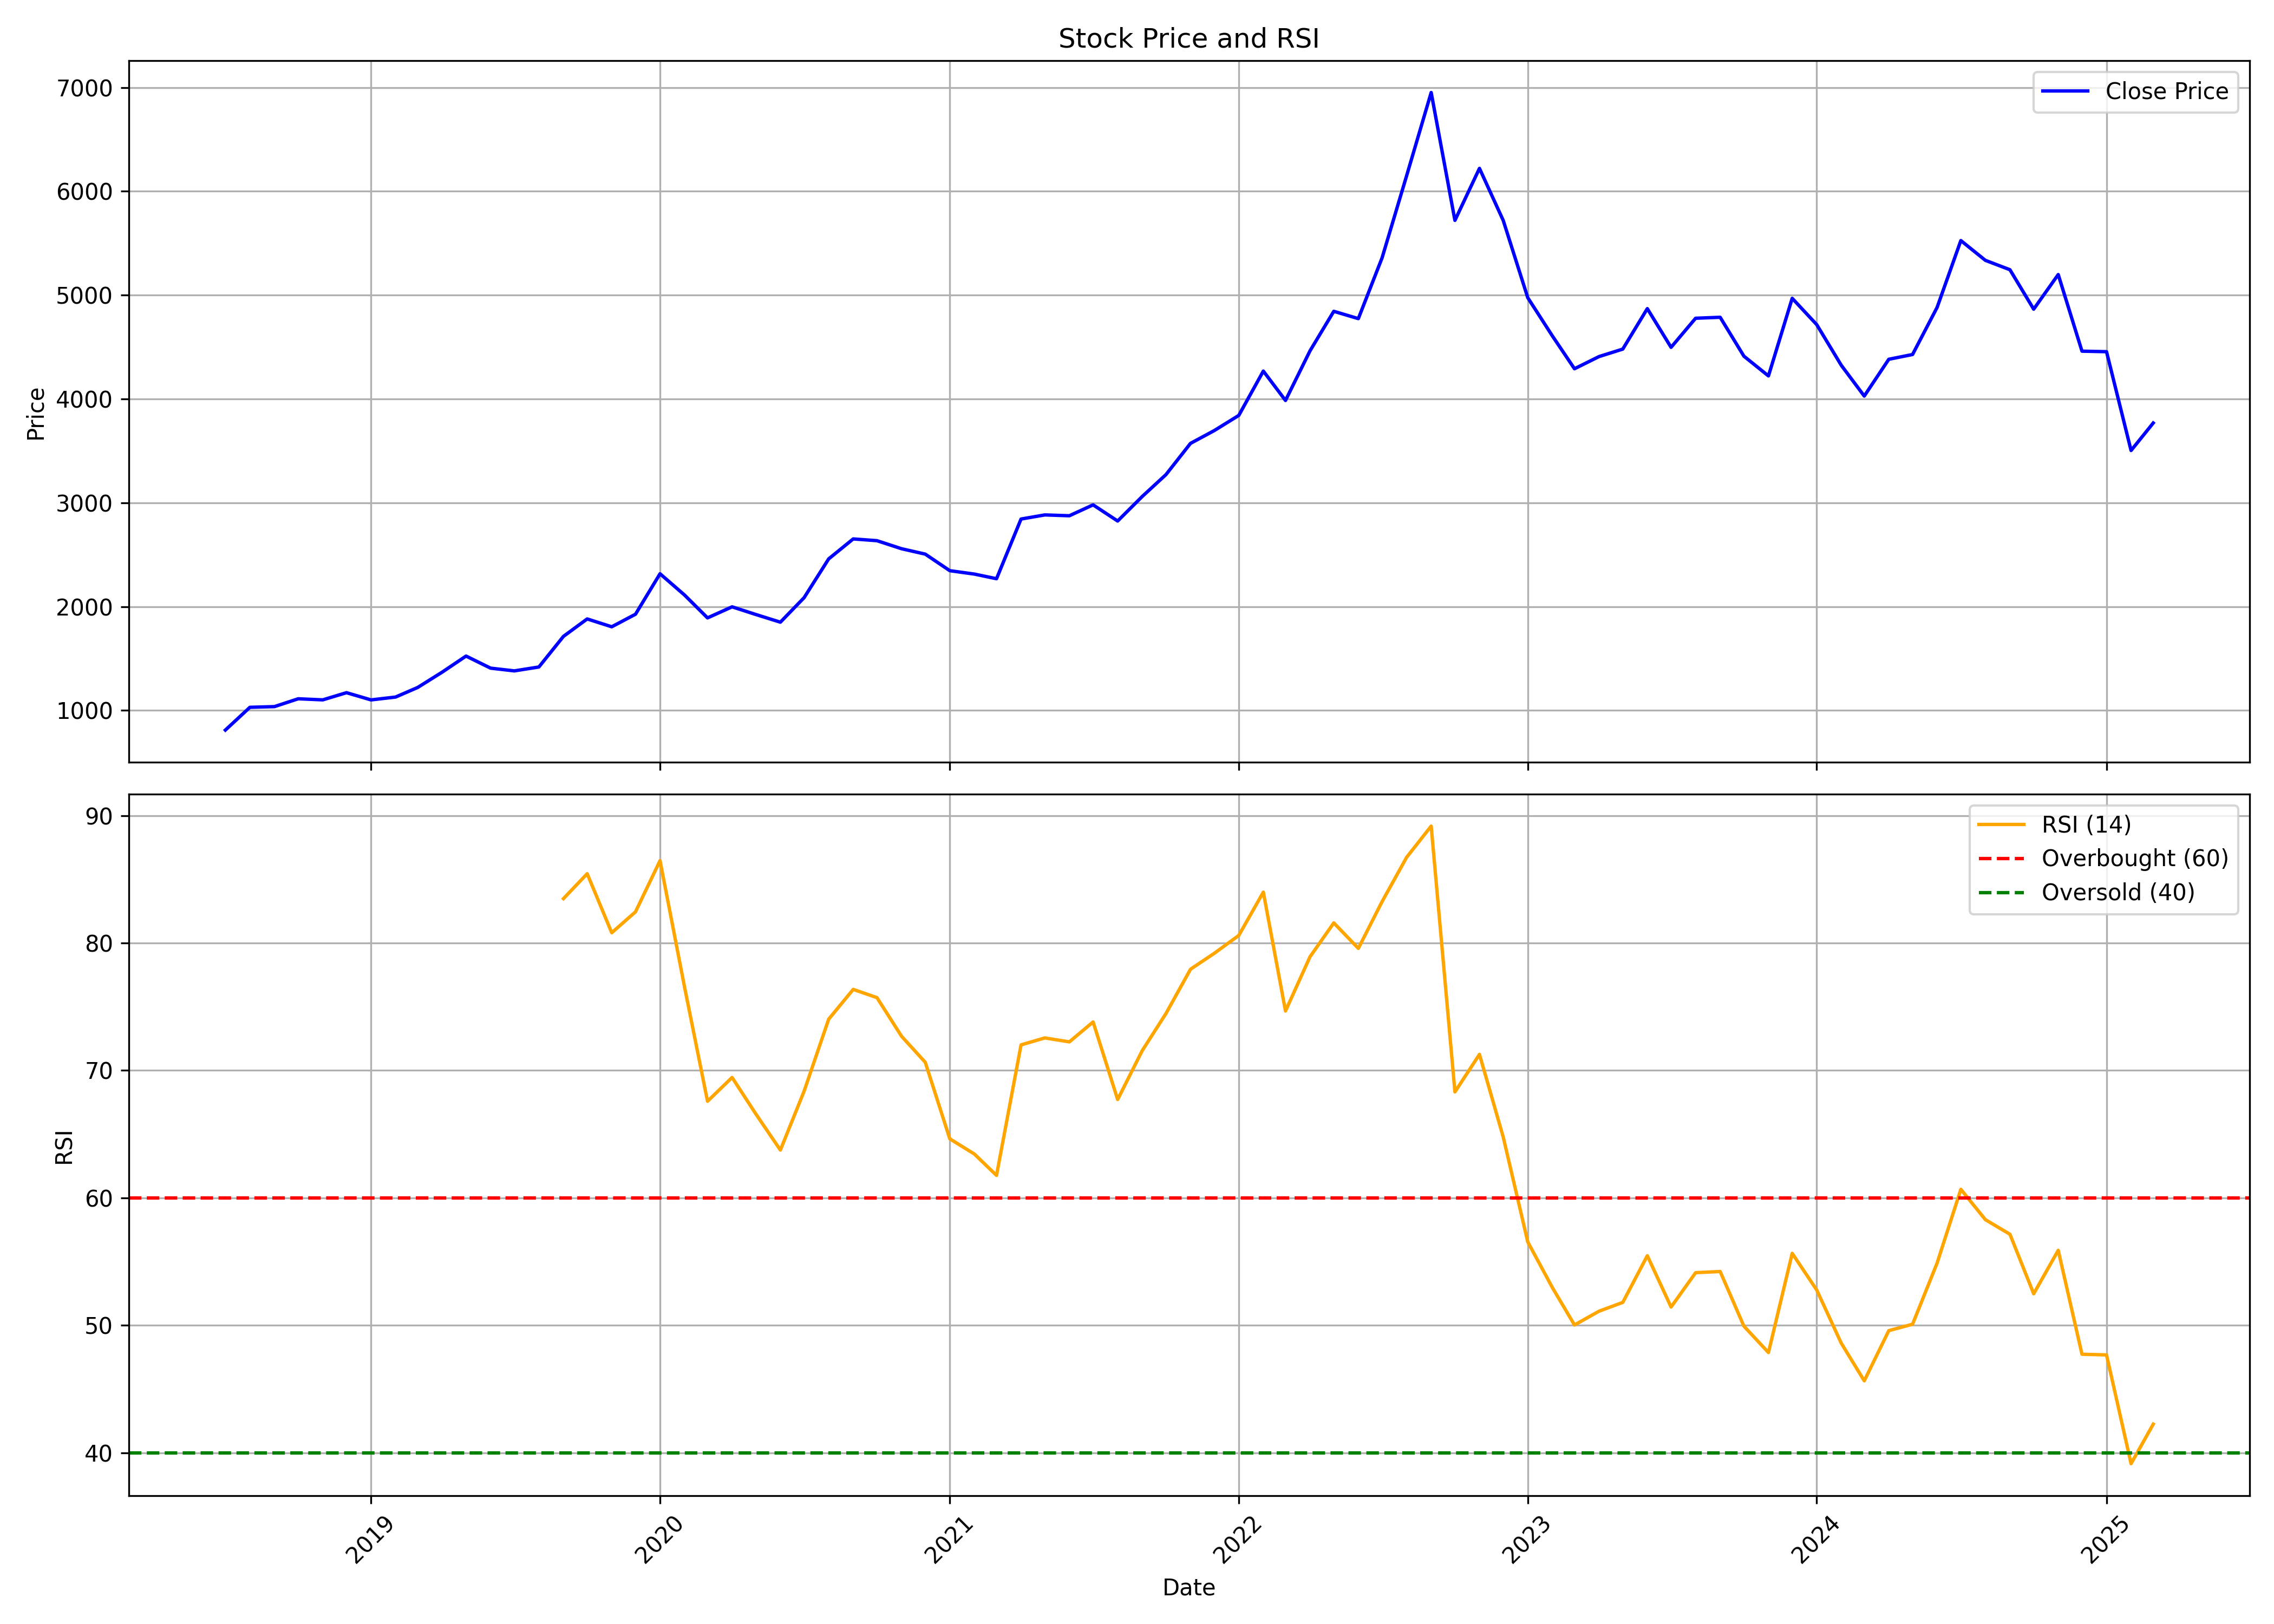

Data behind this chart, as committed beside it:
, date, symbol, open, high, low, close, volume, rsi
0, 2018-07-01, FINEORG, 798, 840.9, 719.7, 810.5, 8258400, 
1, 2018-08-01, FINEORG, 813.7, 1035, 768.6, 1030, 1158858, 
2, 2018-09-01, FINEORG, 1030, 1218, 979.1, 1037, 1184247, 
3, 2018-10-01, FINEORG, 985.3, 1163, 976.9, 1112, 493373, 
4, 2018-11-01, FINEORG, 1109, 1216, 1050, 1102, 448030, 
5, 2018-12-01, FINEORG, 1129, 1232, 1100, 1171, 230062, 
6, 2019-01-01, FINEORG, 1182, 1212, 997.2, 1101, 312022, 
7, 2019-02-01, FINEORG, 1113, 1153, 1030, 1129, 73492, 
8, 2019-03-01, FINEORG, 1117, 1306, 1114, 1221, 371859, 
9, 2019-04-01, FINEORG, 1222, 1397, 1222, 1369, 161047, 
10, 2019-05-01, FINEORG, 1369, 1565, 1315, 1523, 211908, 
11, 2019-06-01, FINEORG, 1537, 1627, 1302, 1407, 355054, 
12, 2019-07-01, FINEORG, 1420, 1478, 1339, 1381, 146551, 
13, 2019-08-01, FINEORG, 1376, 1490, 1372, 1418, 276814, 
14, 2019-09-01, FINEORG, 1418, 1802, 1396, 1713, 330772, 83.48
15, 2019-10-01, FINEORG, 1730, 2057, 1655, 1881, 315352, 85.43
16, 2019-11-01, FINEORG, 1872, 2167, 1765, 1805, 336536, 80.8
17, 2019-12-01, FINEORG, 1805, 1989, 1743, 1926, 326910, 82.44
18, 2020-01-01, FINEORG, 1933, 2455, 1844, 2316, 508671, 86.46
19, 2020-02-01, FINEORG, 2302, 2525, 2012, 2111, 436556, 76.53
20, 2020-03-01, FINEORG, 2123, 2256, 1510, 1891, 340560, 67.58
21, 2020-04-01, FINEORG, 1920, 2157, 1824, 1998, 252832, 69.44
22, 2020-05-01, FINEORG, 1998, 2068, 1811, 1924, 435275, 66.58
23, 2020-06-01, FINEORG, 1954, 2104, 1839, 1850, 316979, 63.75
24, 2020-07-01, FINEORG, 1841, 2183, 1839, 2086, 930350, 68.37
25, 2020-08-01, FINEORG, 2133, 2923, 2112, 2459, 1887181, 74.02
26, 2020-09-01, FINEORG, 2466, 3234, 2360, 2652, 2069503, 76.36
27, 2020-10-01, FINEORG, 2690, 2875, 2494, 2635, 782891, 75.71
28, 2020-11-01, FINEORG, 2629, 2680, 2399, 2557, 800193, 72.68
29, 2020-12-01, FINEORG, 2592, 2649, 2314, 2505, 676819, 70.63
30, 2021-01-01, FINEORG, 2506, 2643, 2309, 2346, 702521, 64.63
31, 2021-02-01, FINEORG, 2364, 2541, 2264, 2313, 514905, 63.44
32, 2021-03-01, FINEORG, 2334, 2468, 2113, 2268, 712017, 61.76
33, 2021-04-01, FINEORG, 2279, 2993, 2254, 2843, 2693181, 72
34, 2021-05-01, FINEORG, 2860, 3544, 2811, 2883, 1859983, 72.55
35, 2021-06-01, FINEORG, 2884, 3073, 2771, 2875, 968690, 72.24
36, 2021-07-01, FINEORG, 2903, 3112, 2861, 2980, 604175, 73.8
37, 2021-08-01, FINEORG, 3014, 3078, 2716, 2824, 576595, 67.72
38, 2021-09-01, FINEORG, 2858, 3323, 2811, 3060, 1129031, 71.55
39, 2021-10-01, FINEORG, 3053, 3576, 3027, 3271, 822016, 74.46
40, 2021-11-01, FINEORG, 3238, 3868, 3175, 3572, 1100962, 77.94
41, 2021-12-01, FINEORG, 3634, 4028, 3545, 3695, 733406, 79.19
42, 2022-01-01, FINEORG, 3711, 3925, 3439, 3841, 507780, 80.59
43, 2022-02-01, FINEORG, 3860, 4427, 3545, 4268, 894652, 83.99
44, 2022-03-01, FINEORG, 4268, 4466, 3825, 3985, 525324, 74.66
45, 2022-04-01, FINEORG, 4019, 4716, 3952, 4464, 589968, 78.92
46, 2022-05-01, FINEORG, 4421, 5018, 4001, 4844, 1433283, 81.57
47, 2022-06-01, FINEORG, 4876, 6108, 4400, 4773, 4457045, 79.58
48, 2022-07-01, FINEORG, 4780, 5536, 4756, 5359, 1287465, 83.25
49, 2022-08-01, FINEORG, 5418, 6810, 5359, 6150, 2112482, 86.72
50, 2022-09-01, FINEORG, 6176, 7301, 6020, 6951, 2203994, 89.17
51, 2022-10-01, FINEORG, 6951, 7293, 5668, 5719, 1170885, 68.31
52, 2022-11-01, FINEORG, 5673, 6724, 5590, 6220, 1792795, 71.26
53, 2022-12-01, FINEORG, 6248, 6274, 5392, 5719, 686652, 64.77
54, 2023-01-01, FINEORG, 5762, 5787, 4941, 4975, 456800, 56.54
55, 2023-02-01, FINEORG, 4975, 5224, 4404, 4608, 1133065, 52.96
56, 2023-03-01, FINEORG, 4583, 4694, 4025, 4291, 1233722, 50.02
57, 2023-04-01, FINEORG, 4338, 4526, 4235, 4408, 515964, 51.1
58, 2023-05-01, FINEORG, 4408, 4804, 4334, 4480, 787965, 51.79
59, 2023-06-01, FINEORG, 4480, 5106, 4473, 4870, 1197709, 55.46
... 21 more rows
